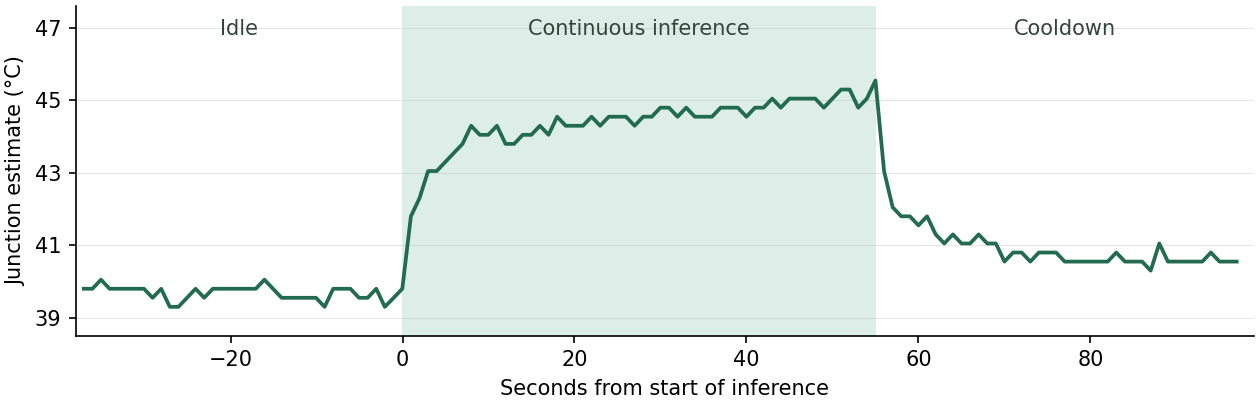

The table this chart was drawn from, first rows:
seconds_from_load_start, phase, omc0_dc, adc, estimated_celsius
-37.07, idle, 0x01f90001, 505, 39.8
-36.07, idle, 0x01f90001, 505, 39.8
-35.07, idle, 0x01f80001, 504, 40.05
-34.07, idle, 0x01f90001, 505, 39.8
-33.07, idle, 0x01f90001, 505, 39.8
-32.07, idle, 0x01f90001, 505, 39.8
-31.07, idle, 0x01f90001, 505, 39.8
-30.07, idle, 0x01f90001, 505, 39.8
-29.07, idle, 0x01fa0001, 506, 39.55
-28.07, idle, 0x01f90001, 505, 39.8
-27.07, idle, 0x01fb0001, 507, 39.3
-26.07, idle, 0x01fb0001, 507, 39.3
-25.07, idle, 0x01fa0001, 506, 39.55
-24.07, idle, 0x01f90001, 505, 39.8
-23.07, idle, 0x01fa0001, 506, 39.55
-22.07, idle, 0x01f90001, 505, 39.8
-21.07, idle, 0x01f90001, 505, 39.8
-20.07, idle, 0x01f90001, 505, 39.8
-19.06, idle, 0x01f90001, 505, 39.8
-18.06, idle, 0x01f90001, 505, 39.8
-17.06, idle, 0x01f90001, 505, 39.8
-16.06, idle, 0x01f80001, 504, 40.05
-15.06, idle, 0x01f90001, 505, 39.8
-14.06, idle, 0x01fa0001, 506, 39.55
-13.06, idle, 0x01fa0001, 506, 39.55
-12.06, idle, 0x01fa0001, 506, 39.55
-11.06, idle, 0x01fa0001, 506, 39.55
-10.06, idle, 0x01fa0001, 506, 39.55
-9.061, idle, 0x01fb0001, 507, 39.3
-8.061, idle, 0x01f90001, 505, 39.8
-7.061, idle, 0x01f90001, 505, 39.8
-6.06, idle, 0x01f90001, 505, 39.8
-5.06, idle, 0x01fa0001, 506, 39.55
-4.06, idle, 0x01fa0001, 506, 39.55
-3.059, idle, 0x01f90001, 505, 39.8
-2.059, idle, 0x01fb0001, 507, 39.3
-1.027, idle, 0x01fa0001, 506, 39.55
-0.027, idle, 0x01f90001, 505, 39.8
0.974, inference, 0x01f10001, 497, 41.8
1.974, inference, 0x01ef0001, 495, 42.3
2.974, inference, 0x01ec0001, 492, 43.05
3.975, inference, 0x01ec0001, 492, 43.05
4.976, inference, 0x01eb0001, 491, 43.3
5.977, inference, 0x01ea0001, 490, 43.55
6.977, inference, 0x01e90001, 489, 43.8
7.978, inference, 0x01e70001, 487, 44.3
8.979, inference, 0x01e80001, 488, 44.05
9.979, inference, 0x01e80001, 488, 44.05
10.98, inference, 0x01e70001, 487, 44.3
11.98, inference, 0x01e90001, 489, 43.8
12.98, inference, 0x01e90001, 489, 43.8
13.98, inference, 0x01e80001, 488, 44.05
14.98, inference, 0x01e80001, 488, 44.05
15.98, inference, 0x01e70001, 487, 44.3
16.98, inference, 0x01e80001, 488, 44.05
17.98, inference, 0x01e60001, 486, 44.55
18.98, inference, 0x01e70001, 487, 44.3
19.98, inference, 0x01e70001, 487, 44.3
20.98, inference, 0x01e70001, 487, 44.3
21.99, inference, 0x01e60001, 486, 44.55
... 75 more rows
